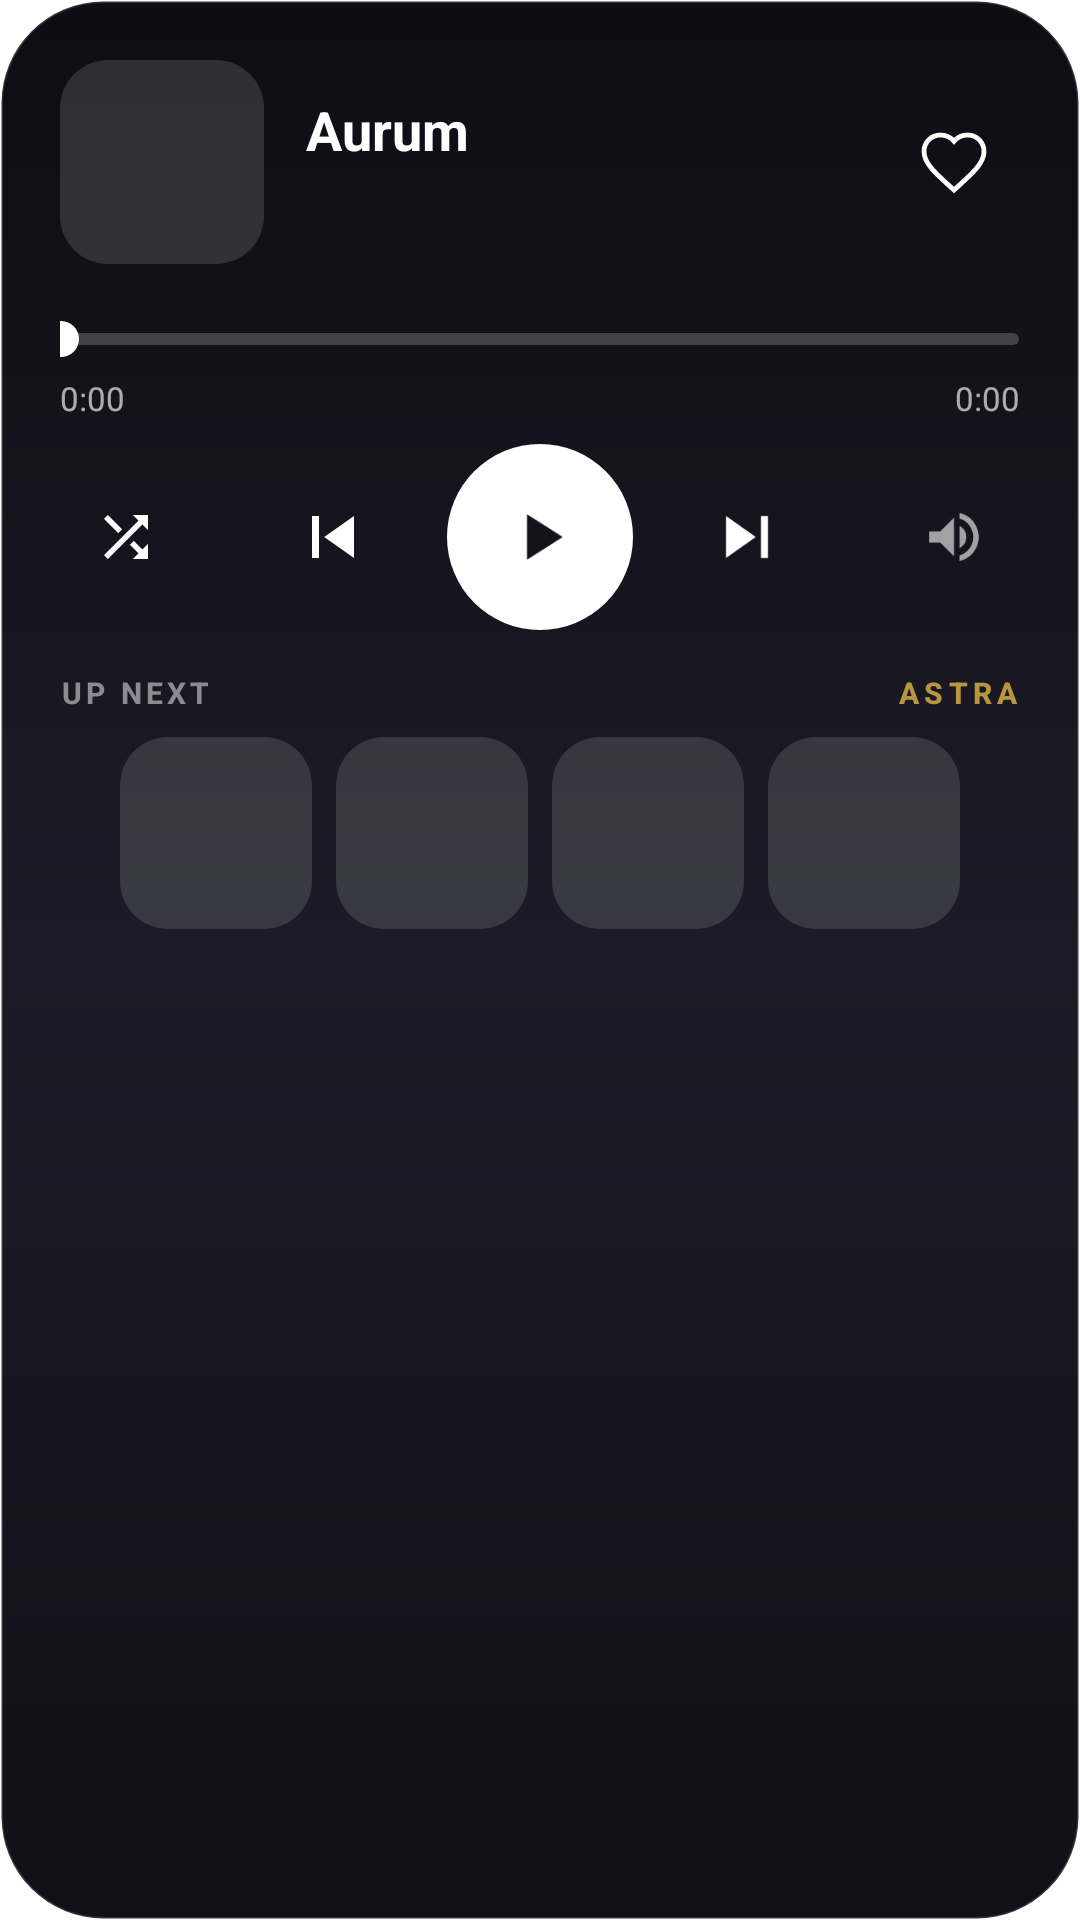

Reconstruct the res/layout file that produces this screen, plus the resources it refers to.
<!-- AndroidManifest.xml: fallback theme Theme.MaterialComponents.DayNight.NoActionBar -->
<!-- res/layout/island_expanded.xml -->
<?xml version="1.0" encoding="utf-8"?>
<LinearLayout xmlns:android="http://schemas.android.com/apk/res/android"
    android:id="@+id/island_expanded_root"
    android:layout_width="match_parent"
    android:layout_height="wrap_content"
    android:orientation="vertical"
    android:background="@drawable/island_expanded_bg"
    android:paddingStart="20dp"
    android:paddingEnd="20dp"
    android:paddingTop="20dp"
    android:paddingBottom="18dp">

    
    <LinearLayout
        android:layout_width="match_parent"
        android:layout_height="wrap_content"
        android:orientation="horizontal"
        android:gravity="center_vertical">

        <ImageView
            android:id="@+id/island_expanded_artwork"
            android:layout_width="68dp"
            android:layout_height="68dp"
            android:background="@drawable/island_thumb_placeholder"
            android:scaleType="centerCrop"
            android:contentDescription="@null"/>

        <LinearLayout
            android:layout_width="0dp"
            android:layout_height="wrap_content"
            android:layout_weight="1"
            android:layout_marginStart="14dp"
            android:orientation="vertical">

            <TextView
                android:id="@+id/island_expanded_title"
                android:layout_width="match_parent"
                android:layout_height="wrap_content"
                android:text="Aurum"
                android:textColor="#FFFFFFFF"
                android:textSize="18sp"
                android:textStyle="bold"
                android:singleLine="true"
                android:ellipsize="marquee"
                android:marqueeRepeatLimit="marquee_forever"
                android:focusable="true"
                android:focusableInTouchMode="true"
                android:freezesText="true"/>

            <TextView
                android:id="@+id/island_expanded_artist"
                android:layout_width="match_parent"
                android:layout_height="wrap_content"
                android:layout_marginTop="3dp"
                android:text=""
                android:textColor="#B3FFFFFF"
                android:textSize="13.5sp"
                android:singleLine="true"
                android:ellipsize="end"/>
        </LinearLayout>

        <ImageView
            android:id="@+id/island_expanded_like"
            android:layout_width="44dp"
            android:layout_height="44dp"
            android:layout_marginStart="6dp"
            android:padding="10dp"
            android:background="@drawable/island_ripple_circle"
            android:src="@drawable/ic_like_outline"
            android:contentDescription="Like"/>

    </LinearLayout>

    
    <SeekBar
        android:id="@+id/island_expanded_seekbar"
        android:layout_width="match_parent"
        android:layout_height="30dp"
        android:layout_marginTop="10dp"
        android:layout_marginStart="-6dp"
        android:layout_marginEnd="-6dp"
        android:paddingStart="6dp"
        android:paddingEnd="6dp"
        android:progressDrawable="@drawable/island_seekbar_progress"
        android:thumb="@drawable/island_seek_thumb"
        android:progressTint="#B89640"
        android:minHeight="4dp"
        android:maxHeight="4dp"
        android:splitTrack="false"
        android:max="1000"/>

    <LinearLayout
        android:layout_width="match_parent"
        android:layout_height="wrap_content"
        android:layout_marginTop="-3dp"
        android:orientation="horizontal">

        <TextView
            android:id="@+id/island_expanded_position"
            android:layout_width="0dp"
            android:layout_height="wrap_content"
            android:layout_weight="1"
            android:text="0:00"
            android:textColor="#A6FFFFFF"
            android:textSize="11sp"/>

        <TextView
            android:id="@+id/island_expanded_duration"
            android:layout_width="0dp"
            android:layout_height="wrap_content"
            android:layout_weight="1"
            android:gravity="end"
            android:text="0:00"
            android:textColor="#A6FFFFFF"
            android:textSize="11sp"/>
    </LinearLayout>

    
    <LinearLayout
        android:layout_width="match_parent"
        android:layout_height="wrap_content"
        android:layout_marginTop="8dp"
        android:orientation="horizontal"
        android:gravity="center_vertical"
        android:baselineAligned="false">

        <ImageView
            android:id="@+id/island_expanded_shuffle"
            android:layout_width="44dp"
            android:layout_height="44dp"
            android:padding="11dp"
            android:background="@drawable/island_ripple_circle"
            android:src="@drawable/ic_island_shuffle"
            android:contentDescription="Shuffle"/>

        <View
            android:layout_width="0dp"
            android:layout_height="1dp"
            android:layout_weight="1"/>

        <ImageView
            android:id="@+id/island_expanded_prev"
            android:layout_width="48dp"
            android:layout_height="48dp"
            android:padding="10dp"
            android:background="@drawable/island_ripple_circle"
            android:src="@drawable/ic_widget_prev"
            android:contentDescription="Previous"/>

        <View
            android:layout_width="14dp"
            android:layout_height="1dp"/>

        <ImageView
            android:id="@+id/island_expanded_play_pause"
            android:layout_width="62dp"
            android:layout_height="62dp"
            android:padding="18dp"
            android:background="@drawable/island_play_bg"
            android:src="@drawable/ic_widget_play"
            android:tint="#FF14131A"
            android:contentDescription="Play or pause"/>

        <View
            android:layout_width="14dp"
            android:layout_height="1dp"/>

        <ImageView
            android:id="@+id/island_expanded_next"
            android:layout_width="48dp"
            android:layout_height="48dp"
            android:padding="10dp"
            android:background="@drawable/island_ripple_circle"
            android:src="@drawable/ic_widget_next"
            android:contentDescription="Next"/>

        <View
            android:layout_width="0dp"
            android:layout_height="1dp"
            android:layout_weight="1"/>

        <ImageView
            android:id="@+id/island_expanded_route_icon"
            android:layout_width="44dp"
            android:layout_height="44dp"
            android:padding="11dp"
            android:src="@drawable/ic_island_speaker"
            android:contentDescription="@null"/>

    </LinearLayout>

    
    <LinearLayout
        android:layout_width="match_parent"
        android:layout_height="wrap_content"
        android:layout_marginTop="14dp"
        android:orientation="horizontal"
        android:gravity="center_vertical">

        <TextView
            android:layout_width="0dp"
            android:layout_height="wrap_content"
            android:layout_weight="1"
            android:text="UP NEXT"
            android:textColor="#80FFFFFF"
            android:textSize="10sp"
            android:textStyle="bold"
            android:letterSpacing="0.14"/>

        <TextView
            android:id="@+id/island_expanded_wordmark"
            android:layout_width="wrap_content"
            android:layout_height="wrap_content"
            android:text="ASTRA"
            android:textColor="#B89640"
            android:textSize="10sp"
            android:textStyle="bold"
            android:letterSpacing="0.18"
            android:singleLine="true"
            android:fontFamily="sans-serif-medium"/>
    </LinearLayout>

    
    <LinearLayout
        android:id="@+id/island_expanded_queue_row"
        android:layout_width="match_parent"
        android:layout_height="wrap_content"
        android:layout_marginTop="8dp"
        android:orientation="horizontal"
        android:gravity="center_horizontal">

        <ImageView
            android:id="@+id/island_queue_thumb_1"
            android:layout_width="64dp"
            android:layout_height="64dp"
            android:layout_marginEnd="8dp"
            android:background="@drawable/island_thumb_placeholder"
            android:scaleType="centerCrop"
            android:contentDescription="Up next 1"/>

        <ImageView
            android:id="@+id/island_queue_thumb_2"
            android:layout_width="64dp"
            android:layout_height="64dp"
            android:layout_marginEnd="8dp"
            android:background="@drawable/island_thumb_placeholder"
            android:scaleType="centerCrop"
            android:contentDescription="Up next 2"/>

        <ImageView
            android:id="@+id/island_queue_thumb_3"
            android:layout_width="64dp"
            android:layout_height="64dp"
            android:layout_marginEnd="8dp"
            android:background="@drawable/island_thumb_placeholder"
            android:scaleType="centerCrop"
            android:contentDescription="Up next 3"/>

        <ImageView
            android:id="@+id/island_queue_thumb_4"
            android:layout_width="64dp"
            android:layout_height="64dp"
            android:background="@drawable/island_thumb_placeholder"
            android:scaleType="centerCrop"
            android:contentDescription="Up next 4"/>

    </LinearLayout>

</LinearLayout>
<!-- resources referenced by this layout -->
<resources>
  <!-- drawable ic_island_shuffle (drawable) -->
  <?xml version="1.0" encoding="utf-8"?>
  <vector xmlns:android="http://schemas.android.com/apk/res/android"
      android:width="24dp"
      android:height="24dp"
      android:viewportWidth="24"
      android:viewportHeight="24"
      android:tint="#FFFFFF">
      <path
          android:fillColor="#FF000000"
          android:pathData="M10.59,9.17L5.41,4 4,5.41l5.17,5.17 1.42,-1.41zM14.5,4l2.04,2.04L4,18.59 5.41,20 17.96,7.46 20,9.5L20,4l-5.5,0zM14.83,13.41l-1.41,1.41 3.13,3.13L14.5,20L20,20l0,-5.5 -2.04,2.04 -3.13,-3.13z"/>
  </vector>
  <!-- drawable ic_widget_next (drawable) -->
  <?xml version="1.0" encoding="utf-8"?>
  <vector xmlns:android="http://schemas.android.com/apk/res/android"
      android:width="24dp"
      android:height="24dp"
      android:viewportWidth="24"
      android:viewportHeight="24"
      android:tint="#FFFFFF">
      <path
          android:fillColor="#FF000000"
          android:pathData="M6,18l8.5,-6L6,6v12zM16,6v12h2V6h-2z"/>
  </vector>
  <!-- drawable ic_widget_play (drawable) -->
  <?xml version="1.0" encoding="utf-8"?>
  <vector xmlns:android="http://schemas.android.com/apk/res/android"
      android:width="24dp"
      android:height="24dp"
      android:viewportWidth="24"
      android:viewportHeight="24"
      android:tint="#FFFFFF">
      <path
          android:fillColor="#FF000000"
          android:pathData="M8,5v14l11,-7z"/>
  </vector>
  <!-- drawable ic_widget_prev (drawable) -->
  <?xml version="1.0" encoding="utf-8"?>
  <vector xmlns:android="http://schemas.android.com/apk/res/android"
      android:width="24dp"
      android:height="24dp"
      android:viewportWidth="24"
      android:viewportHeight="24"
      android:tint="#FFFFFF">
      <path
          android:fillColor="#FF000000"
          android:pathData="M6,6h2v12H6zM18,18l-8.5,-6L18,6v12z"/>
  </vector>
  <!-- drawable island_expanded_bg (drawable) -->
  <?xml version="1.0" encoding="utf-8"?>
  <shape xmlns:android="http://schemas.android.com/apk/res/android"
      android:shape="rectangle">
      <gradient
          android:type="linear"
          android:angle="270"
          android:startColor="#FF0E0D14"
          android:centerColor="#FF1C1B27"
          android:endColor="#FF111018"/>
      <corners android:radius="34dp"/>
      <stroke android:width="1dp" android:color="#26FFFFFF"/>
  </shape>
  <!-- drawable island_play_bg (drawable) -->
  <?xml version="1.0" encoding="utf-8"?>
  <ripple xmlns:android="http://schemas.android.com/apk/res/android"
      android:color="#33000000">
      <item>
          <shape android:shape="oval">
              <solid android:color="#FFFFFFFF"/>
          </shape>
      </item>
  </ripple>
  <!-- drawable island_ripple_circle (drawable) -->
  <?xml version="1.0" encoding="utf-8"?>
  <ripple xmlns:android="http://schemas.android.com/apk/res/android"
      android:color="#33FFFFFF">
      <item android:id="@android:id/mask">
          <shape android:shape="oval">
              <solid android:color="#FFFFFFFF"/>
          </shape>
      </item>
  </ripple>
  <!-- drawable island_seek_thumb (drawable) -->
  <?xml version="1.0" encoding="utf-8"?>
  <shape xmlns:android="http://schemas.android.com/apk/res/android"
      android:shape="oval">
      <solid android:color="#FFFFFFFF"/>
      <size android:width="12dp" android:height="12dp"/>
  </shape>
  <!-- drawable island_thumb_placeholder (drawable) -->
  <?xml version="1.0" encoding="utf-8"?>
  <shape xmlns:android="http://schemas.android.com/apk/res/android"
      android:shape="rectangle">
      <solid android:color="#22FFFFFF"/>
      <corners android:radius="16dp"/>
  </shape>
</resources>
